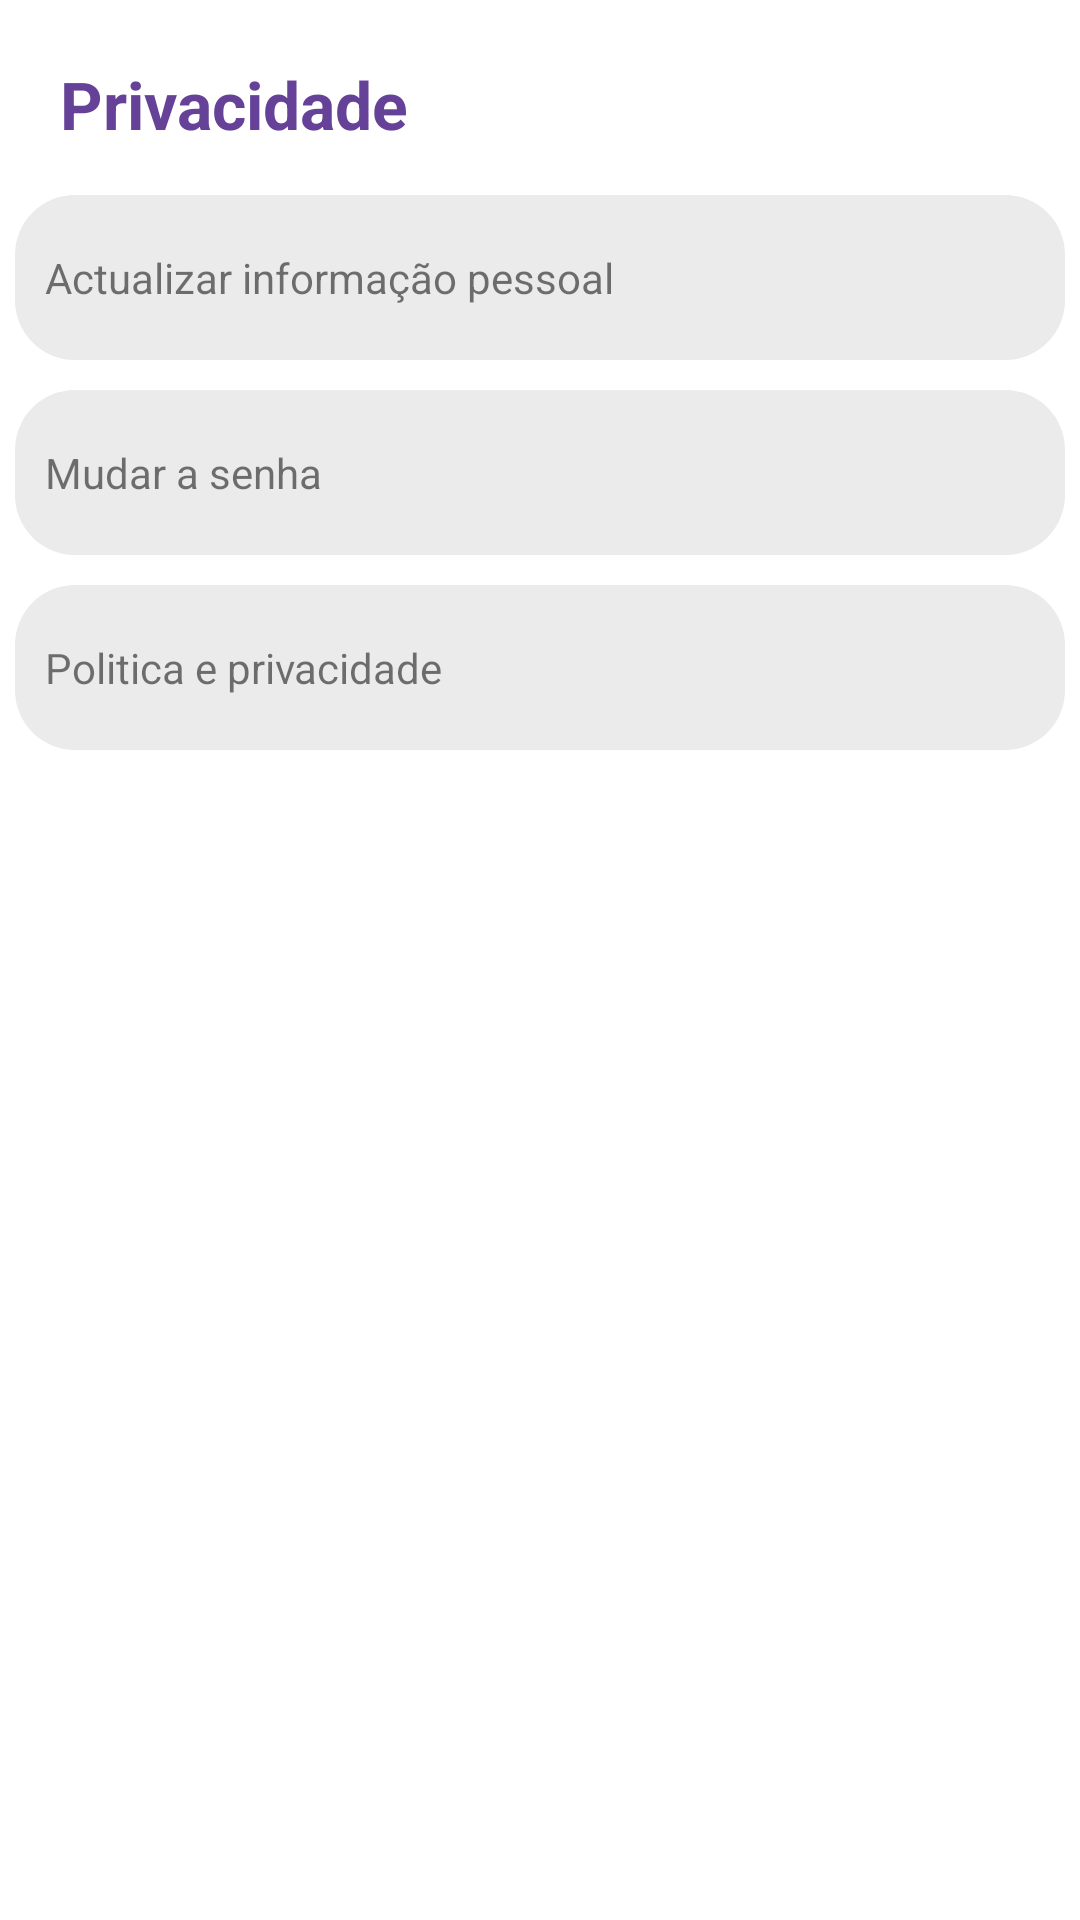

Produce the Android XML layout that renders to this screen, including the resource entries it uses.
<!-- AndroidManifest.xml: application theme Theme.MemeX -->
<!-- res/layout/activity_privacidade.xml -->
<?xml version="1.0" encoding="utf-8"?>
<androidx.constraintlayout.widget.ConstraintLayout xmlns:android="http://schemas.android.com/apk/res/android"
    xmlns:app="http://schemas.android.com/apk/res-auto"
    xmlns:tools="http://schemas.android.com/tools"
    android:layout_width="match_parent"
    android:layout_height="match_parent"
    tools:context=".ui.Privacidade">
    <TextView
        android:layout_width="match_parent"
        android:layout_height="wrap_content"
        android:layout_marginStart="20dp"
        android:layout_marginTop="20dp"
        android:text="Privacidade"
        android:textColor="@color/lilas3"
        android:textSize="22sp"
        android:textStyle="bold"
        app:layout_constraintStart_toStartOf="parent"
        app:layout_constraintTop_toTopOf="parent" />

    <LinearLayout
        android:layout_width="match_parent"
        android:layout_height="match_parent"
        android:orientation="vertical"
        android:layout_marginTop="60dp">

        <TextView
            android:id="@+id/actualizar_informacao_pessoal"
            android:layout_width="match_parent"
            android:layout_height="55dp"
            android:layout_marginTop="5dp"
            style="@style/privacidade"
            android:text="   Actualizar informação pessoal"
            android:gravity="center_vertical"
            android:drawableStart="@drawable/profire_icon"
            />
        <TextView
            android:id="@+id/mudar_senha"
            android:layout_width="match_parent"
            android:layout_height="55dp"
            android:layout_marginTop="10dp"
            style="@style/privacidade"
            android:text="   Mudar a senha"
            android:gravity="center_vertical"
            android:drawableStart="@drawable/key_passowrd"
            />
        <TextView
            android:id="@+id/politica_e_privacidade"
            android:layout_width="match_parent"
            android:layout_height="55dp"
            android:layout_marginTop="10dp"
            style="@style/privacidade"
            android:text="   Politica e privacidade"
            android:gravity="center_vertical"
            />

    </LinearLayout>




</androidx.constraintlayout.widget.ConstraintLayout>
<!-- resources referenced by this layout -->
<resources>
  <color name="lilas3">#664198</color>
  <style name="privacidade">
          <item name="android:layout_marginRight">5dp</item>
          <item name="android:layout_marginLeft">5dp</item>
          <item name="android:background">@drawable/privacidade</item>
      </style>
  <style name="Theme.MemeX" parent="Theme.MaterialComponents.DayNight.DarkActionBar">
          
          <item name="colorPrimary">@color/lilas</item>
          <item name="colorPrimaryVariant">#87939a</item>
          <item name="colorOnPrimary">@color/white</item>
          
          <item name="colorSecondary">@color/teal_200</item>
          <item name="colorSecondaryVariant">@color/teal_700</item>
          <item name="colorOnSecondary">@color/black</item>
          
          <item name="android:statusBarColor" tools:targetApi="l">?attr/colorPrimaryVariant</item>
  
          
      </style>
  <!-- drawable privacidade (drawable) -->
  <?xml version="1.0" encoding="utf-8"?>
  <shape xmlns:android="http://schemas.android.com/apk/res/android">
      <solid android:color="@color/cinza"/>
      <corners android:radius="20dp"/>
  
  </shape>
  <color name="lilas">#6537A3</color>
  <color name="white">#FFFFFFFF</color>
  <color name="teal_200">#FF03DAC5</color>
  <color name="teal_700">#FF018786</color>
  <color name="black">#FF000000</color>
  <color name="cinza">#ebebeb</color>
</resources>
